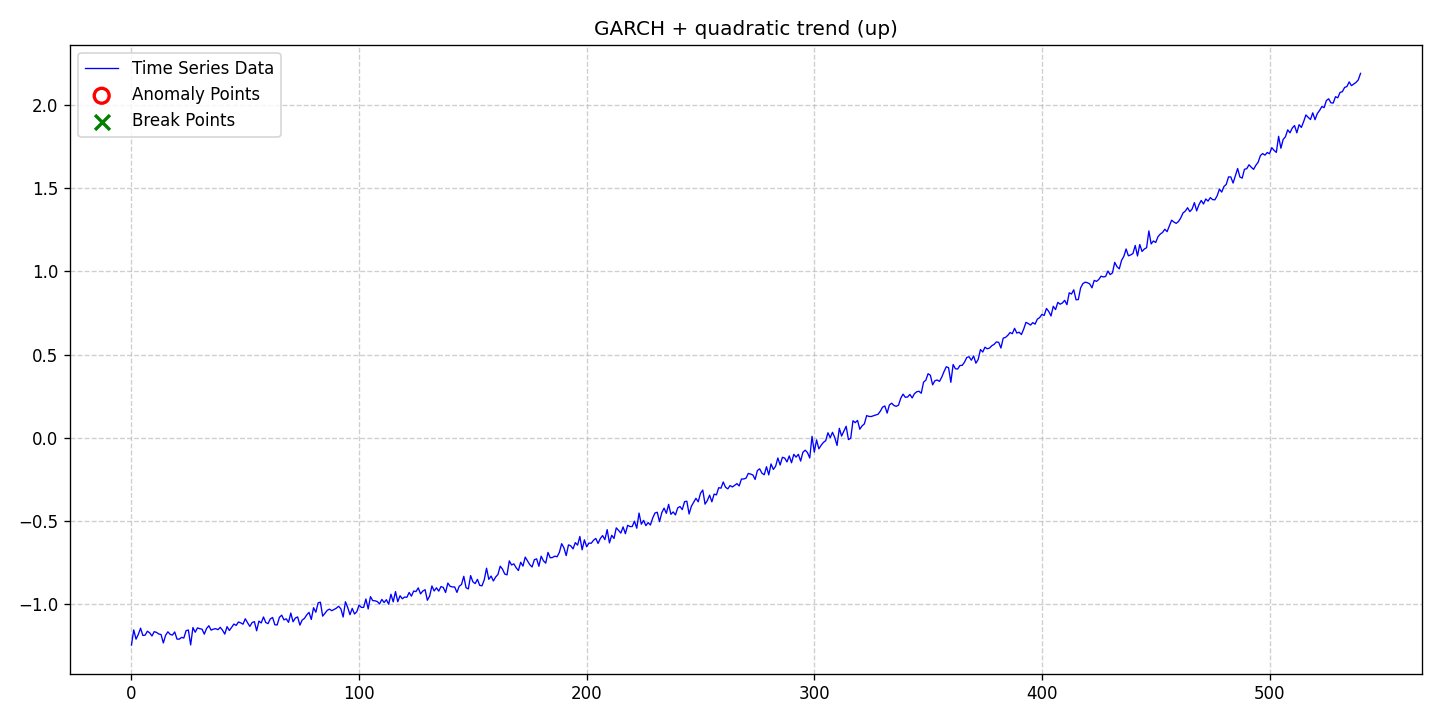

The file beside this chart, header and first rows:
date, data, stationary, det_lin_up, det_lin_down, det_quad, det_cubic, det_exp, det_damped, stoc_trend, volatility, single_seas, multiple_seas, point_anom_single, point_anom_multi, collect_anom, context_anom, mean_shift, var_shift, trend_shift, point_anom_count, point_anom_location, point_anom_point, collect_anom_count
2020-01-01, -1.246, 0, 0, 0, 1, 0, 0, 0, 0, 1, 0, 0, 0, 0, 0, 0, 0, 0, 0, 0, none, , 0
2020-01-02, -1.155, 0, 0, 0, 1, 0, 0, 0, 0, 1, 0, 0, 0, 0, 0, 0, 0, 0, 0, 0, none, , 0
2020-01-03, -1.211, 0, 0, 0, 1, 0, 0, 0, 0, 1, 0, 0, 0, 0, 0, 0, 0, 0, 0, 0, none, , 0
2020-01-04, -1.183, 0, 0, 0, 1, 0, 0, 0, 0, 1, 0, 0, 0, 0, 0, 0, 0, 0, 0, 0, none, , 0
2020-01-05, -1.145, 0, 0, 0, 1, 0, 0, 0, 0, 1, 0, 0, 0, 0, 0, 0, 0, 0, 0, 0, none, , 0
2020-01-06, -1.189, 0, 0, 0, 1, 0, 0, 0, 0, 1, 0, 0, 0, 0, 0, 0, 0, 0, 0, 0, none, , 0
2020-01-07, -1.187, 0, 0, 0, 1, 0, 0, 0, 0, 1, 0, 0, 0, 0, 0, 0, 0, 0, 0, 0, none, , 0
2020-01-08, -1.163, 0, 0, 0, 1, 0, 0, 0, 0, 1, 0, 0, 0, 0, 0, 0, 0, 0, 0, 0, none, , 0
2020-01-09, -1.173, 0, 0, 0, 1, 0, 0, 0, 0, 1, 0, 0, 0, 0, 0, 0, 0, 0, 0, 0, none, , 0
2020-01-10, -1.192, 0, 0, 0, 1, 0, 0, 0, 0, 1, 0, 0, 0, 0, 0, 0, 0, 0, 0, 0, none, , 0
2020-01-11, -1.166, 0, 0, 0, 1, 0, 0, 0, 0, 1, 0, 0, 0, 0, 0, 0, 0, 0, 0, 0, none, , 0
2020-01-12, -1.17, 0, 0, 0, 1, 0, 0, 0, 0, 1, 0, 0, 0, 0, 0, 0, 0, 0, 0, 0, none, , 0
2020-01-13, -1.18, 0, 0, 0, 1, 0, 0, 0, 0, 1, 0, 0, 0, 0, 0, 0, 0, 0, 0, 0, none, , 0
2020-01-14, -1.183, 0, 0, 0, 1, 0, 0, 0, 0, 1, 0, 0, 0, 0, 0, 0, 0, 0, 0, 0, none, , 0
2020-01-15, -1.234, 0, 0, 0, 1, 0, 0, 0, 0, 1, 0, 0, 0, 0, 0, 0, 0, 0, 0, 0, none, , 0
2020-01-16, -1.188, 0, 0, 0, 1, 0, 0, 0, 0, 1, 0, 0, 0, 0, 0, 0, 0, 0, 0, 0, none, , 0
2020-01-17, -1.167, 0, 0, 0, 1, 0, 0, 0, 0, 1, 0, 0, 0, 0, 0, 0, 0, 0, 0, 0, none, , 0
2020-01-18, -1.182, 0, 0, 0, 1, 0, 0, 0, 0, 1, 0, 0, 0, 0, 0, 0, 0, 0, 0, 0, none, , 0
2020-01-19, -1.187, 0, 0, 0, 1, 0, 0, 0, 0, 1, 0, 0, 0, 0, 0, 0, 0, 0, 0, 0, none, , 0
2020-01-20, -1.168, 0, 0, 0, 1, 0, 0, 0, 0, 1, 0, 0, 0, 0, 0, 0, 0, 0, 0, 0, none, , 0
2020-01-21, -1.211, 0, 0, 0, 1, 0, 0, 0, 0, 1, 0, 0, 0, 0, 0, 0, 0, 0, 0, 0, none, , 0
2020-01-22, -1.211, 0, 0, 0, 1, 0, 0, 0, 0, 1, 0, 0, 0, 0, 0, 0, 0, 0, 0, 0, none, , 0
2020-01-23, -1.201, 0, 0, 0, 1, 0, 0, 0, 0, 1, 0, 0, 0, 0, 0, 0, 0, 0, 0, 0, none, , 0
2020-01-24, -1.204, 0, 0, 0, 1, 0, 0, 0, 0, 1, 0, 0, 0, 0, 0, 0, 0, 0, 0, 0, none, , 0
2020-01-25, -1.16, 0, 0, 0, 1, 0, 0, 0, 0, 1, 0, 0, 0, 0, 0, 0, 0, 0, 0, 0, none, , 0
2020-01-26, -1.156, 0, 0, 0, 1, 0, 0, 0, 0, 1, 0, 0, 0, 0, 0, 0, 0, 0, 0, 0, none, , 0
2020-01-27, -1.246, 0, 0, 0, 1, 0, 0, 0, 0, 1, 0, 0, 0, 0, 0, 0, 0, 0, 0, 0, none, , 0
2020-01-28, -1.141, 0, 0, 0, 1, 0, 0, 0, 0, 1, 0, 0, 0, 0, 0, 0, 0, 0, 0, 0, none, , 0
2020-01-29, -1.169, 0, 0, 0, 1, 0, 0, 0, 0, 1, 0, 0, 0, 0, 0, 0, 0, 0, 0, 0, none, , 0
2020-01-30, -1.143, 0, 0, 0, 1, 0, 0, 0, 0, 1, 0, 0, 0, 0, 0, 0, 0, 0, 0, 0, none, , 0
2020-01-31, -1.148, 0, 0, 0, 1, 0, 0, 0, 0, 1, 0, 0, 0, 0, 0, 0, 0, 0, 0, 0, none, , 0
2020-02-01, -1.151, 0, 0, 0, 1, 0, 0, 0, 0, 1, 0, 0, 0, 0, 0, 0, 0, 0, 0, 0, none, , 0
2020-02-02, -1.181, 0, 0, 0, 1, 0, 0, 0, 0, 1, 0, 0, 0, 0, 0, 0, 0, 0, 0, 0, none, , 0
2020-02-03, -1.147, 0, 0, 0, 1, 0, 0, 0, 0, 1, 0, 0, 0, 0, 0, 0, 0, 0, 0, 0, none, , 0
2020-02-04, -1.131, 0, 0, 0, 1, 0, 0, 0, 0, 1, 0, 0, 0, 0, 0, 0, 0, 0, 0, 0, none, , 0
2020-02-05, -1.157, 0, 0, 0, 1, 0, 0, 0, 0, 1, 0, 0, 0, 0, 0, 0, 0, 0, 0, 0, none, , 0
2020-02-06, -1.151, 0, 0, 0, 1, 0, 0, 0, 0, 1, 0, 0, 0, 0, 0, 0, 0, 0, 0, 0, none, , 0
2020-02-07, -1.148, 0, 0, 0, 1, 0, 0, 0, 0, 1, 0, 0, 0, 0, 0, 0, 0, 0, 0, 0, none, , 0
2020-02-08, -1.154, 0, 0, 0, 1, 0, 0, 0, 0, 1, 0, 0, 0, 0, 0, 0, 0, 0, 0, 0, none, , 0
2020-02-09, -1.14, 0, 0, 0, 1, 0, 0, 0, 0, 1, 0, 0, 0, 0, 0, 0, 0, 0, 0, 0, none, , 0
2020-02-10, -1.157, 0, 0, 0, 1, 0, 0, 0, 0, 1, 0, 0, 0, 0, 0, 0, 0, 0, 0, 0, none, , 0
2020-02-11, -1.181, 0, 0, 0, 1, 0, 0, 0, 0, 1, 0, 0, 0, 0, 0, 0, 0, 0, 0, 0, none, , 0
2020-02-12, -1.136, 0, 0, 0, 1, 0, 0, 0, 0, 1, 0, 0, 0, 0, 0, 0, 0, 0, 0, 0, none, , 0
2020-02-13, -1.159, 0, 0, 0, 1, 0, 0, 0, 0, 1, 0, 0, 0, 0, 0, 0, 0, 0, 0, 0, none, , 0
2020-02-14, -1.14, 0, 0, 0, 1, 0, 0, 0, 0, 1, 0, 0, 0, 0, 0, 0, 0, 0, 0, 0, none, , 0
2020-02-15, -1.12, 0, 0, 0, 1, 0, 0, 0, 0, 1, 0, 0, 0, 0, 0, 0, 0, 0, 0, 0, none, , 0
2020-02-16, -1.129, 0, 0, 0, 1, 0, 0, 0, 0, 1, 0, 0, 0, 0, 0, 0, 0, 0, 0, 0, none, , 0
2020-02-17, -1.108, 0, 0, 0, 1, 0, 0, 0, 0, 1, 0, 0, 0, 0, 0, 0, 0, 0, 0, 0, none, , 0
2020-02-18, -1.113, 0, 0, 0, 1, 0, 0, 0, 0, 1, 0, 0, 0, 0, 0, 0, 0, 0, 0, 0, none, , 0
2020-02-19, -1.121, 0, 0, 0, 1, 0, 0, 0, 0, 1, 0, 0, 0, 0, 0, 0, 0, 0, 0, 0, none, , 0
2020-02-20, -1.088, 0, 0, 0, 1, 0, 0, 0, 0, 1, 0, 0, 0, 0, 0, 0, 0, 0, 0, 0, none, , 0
2020-02-21, -1.112, 0, 0, 0, 1, 0, 0, 0, 0, 1, 0, 0, 0, 0, 0, 0, 0, 0, 0, 0, none, , 0
2020-02-22, -1.134, 0, 0, 0, 1, 0, 0, 0, 0, 1, 0, 0, 0, 0, 0, 0, 0, 0, 0, 0, none, , 0
2020-02-23, -1.112, 0, 0, 0, 1, 0, 0, 0, 0, 1, 0, 0, 0, 0, 0, 0, 0, 0, 0, 0, none, , 0
2020-02-24, -1.106, 0, 0, 0, 1, 0, 0, 0, 0, 1, 0, 0, 0, 0, 0, 0, 0, 0, 0, 0, none, , 0
2020-02-25, -1.161, 0, 0, 0, 1, 0, 0, 0, 0, 1, 0, 0, 0, 0, 0, 0, 0, 0, 0, 0, none, , 0
2020-02-26, -1.102, 0, 0, 0, 1, 0, 0, 0, 0, 1, 0, 0, 0, 0, 0, 0, 0, 0, 0, 0, none, , 0
2020-02-27, -1.114, 0, 0, 0, 1, 0, 0, 0, 0, 1, 0, 0, 0, 0, 0, 0, 0, 0, 0, 0, none, , 0
2020-02-28, -1.078, 0, 0, 0, 1, 0, 0, 0, 0, 1, 0, 0, 0, 0, 0, 0, 0, 0, 0, 0, none, , 0
2020-02-29, -1.111, 0, 0, 0, 1, 0, 0, 0, 0, 1, 0, 0, 0, 0, 0, 0, 0, 0, 0, 0, none, , 0
... 481 more rows
